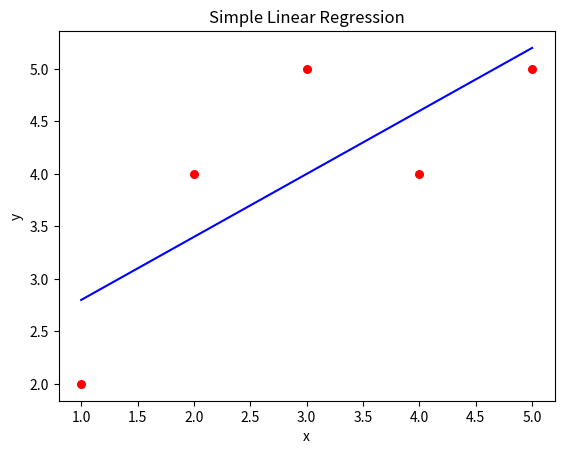

Generate this figure with matplotlib:
import numpy as np
import matplotlib.pyplot as plt

x = np.array([1, 2, 3, 4, 5])
y = np.array([2, 4, 5, 4, 5])

mean_x = np.mean(x)
mean_y = np.mean(y)

m = np.sum((x - mean_x) * (y - mean_y)) / np.sum((x - mean_x) ** 2 )
c = mean_y - m * mean_x

print(f"y = {m}x + {c}")

plt.scatter(x, y, color = "red", marker="o", s=30)
y_pred = m * x + c
plt.plot(x, y_pred, color="blue")
plt.xlabel("x")
plt.ylabel("y")
plt.title("Simple Linear Regression")
plt.show()